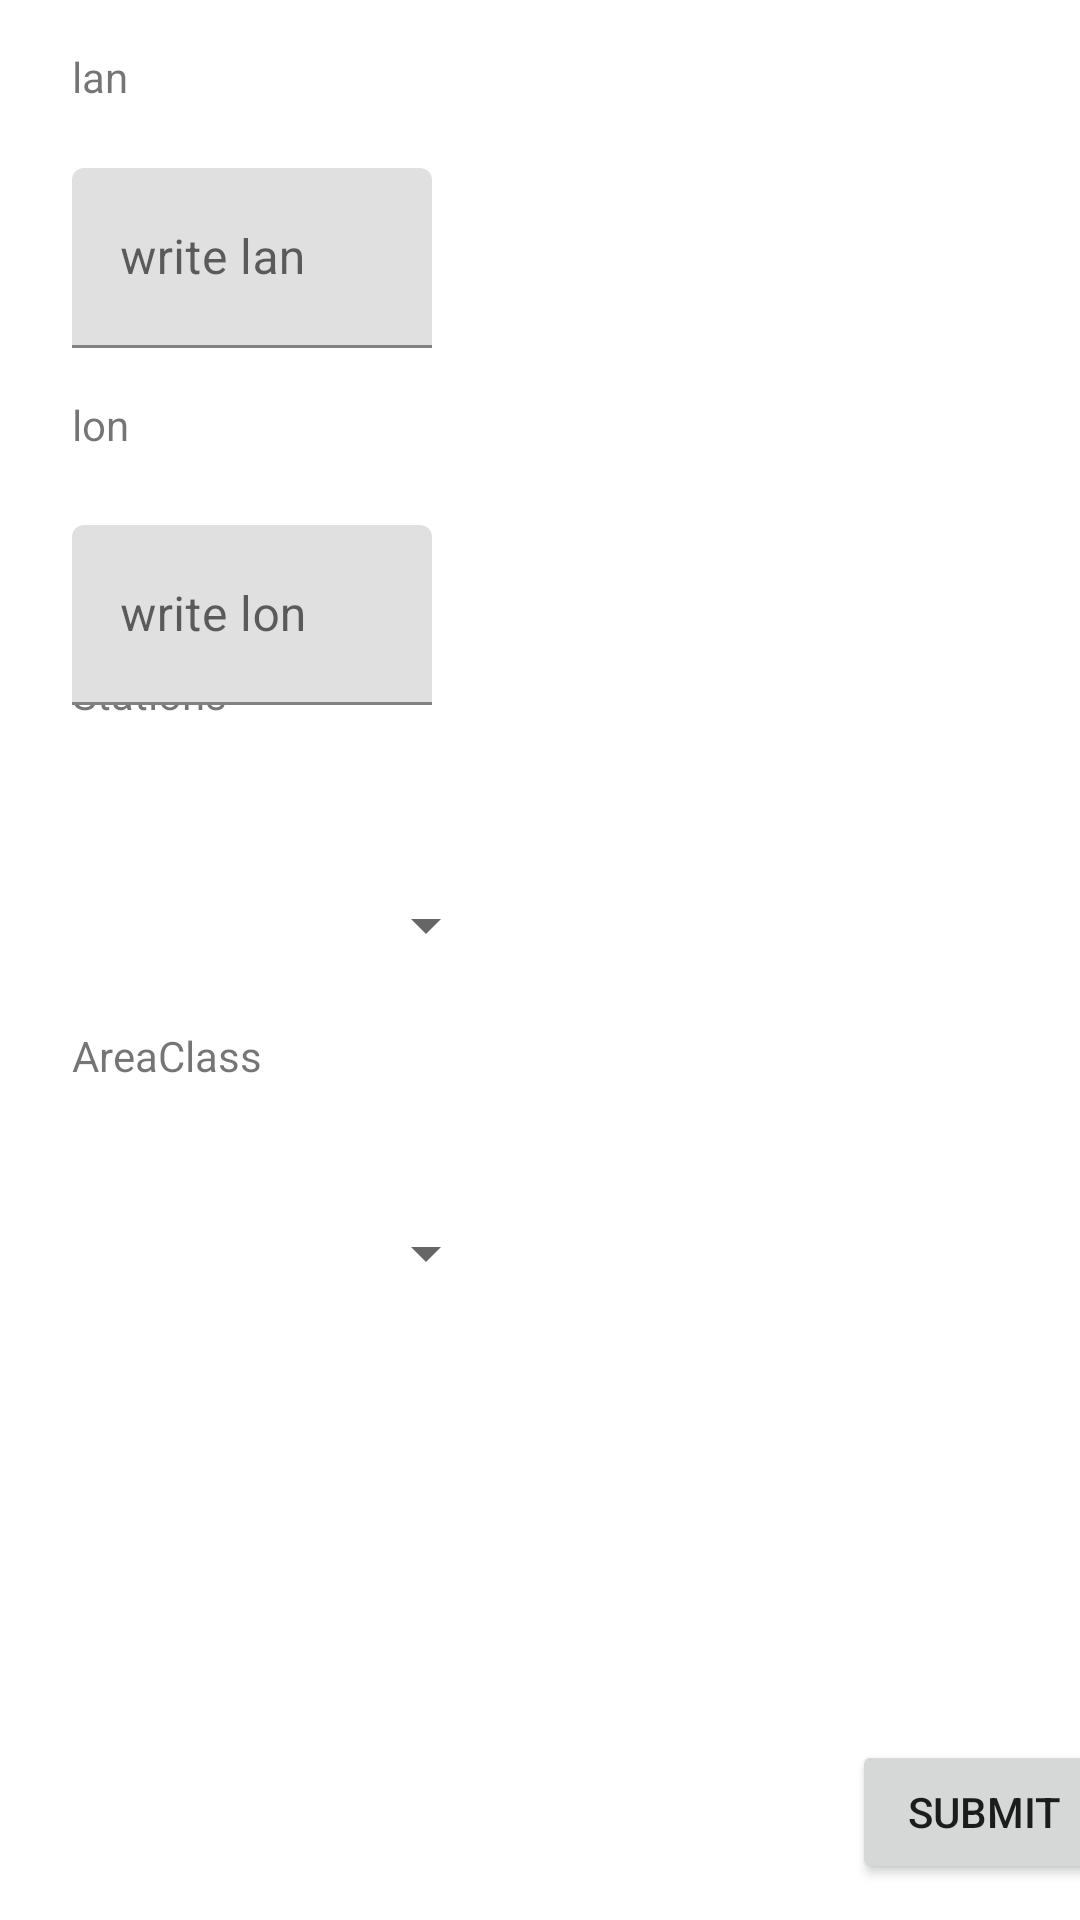

Produce the Android XML layout that renders to this screen, including the resource entries it uses.
<!-- AndroidManifest.xml: application theme Theme.FragA -->
<!-- res/layout/main_fragment_layout.xml -->
<?xml version="1.0" encoding="utf-8"?>
<androidx.constraintlayout.widget.ConstraintLayout xmlns:android="http://schemas.android.com/apk/res/android"
    xmlns:app="http://schemas.android.com/apk/res-auto"
    xmlns:tools="http://schemas.android.com/tools"
    android:layout_width="match_parent"
    android:layout_height="match_parent"
    tools:context=".MainActivity">


    <Button
        android:id="@+id/tapButton"
        android:layout_width="wrap_content"
        android:layout_height="wrap_content"
        android:layout_marginStart="284dp"
        android:text="@string/tapButton"
        app:layout_constraintBottom_toBottomOf="parent"
        app:layout_constraintStart_toStartOf="parent"
        app:layout_constraintTop_toTopOf="parent"
        app:layout_constraintVertical_bias="0.98" />

    <Spinner
        android:id="@+id/stationSpinner"
        android:layout_width="150dp"
        android:layout_height="65dp"
        android:layout_marginStart="16dp"

        android:contentDescription="@string/spinnerContentDescription"
        android:text="@string/spinnerText"
        app:layout_constraintBottom_toBottomOf="parent"
        app:layout_constraintStart_toStartOf="parent"
        app:layout_constraintTop_toTopOf="parent"
        app:layout_constraintVertical_bias="0.48" />

    <TextView
        android:id="@+id/StationTextView"
        android:layout_width="wrap_content"
        android:layout_height="19dp"
        android:layout_marginStart="24dp"
        android:layout_marginBottom="24dp"
        android:text="@string/stations"
        app:layout_constraintBottom_toTopOf="@+id/stationSpinner"
        app:layout_constraintStart_toStartOf="parent"
        app:layout_constraintTop_toTopOf="parent"
        app:layout_constraintVertical_bias="0.952" />

    <com.google.android.material.textfield.TextInputLayout
        android:id="@+id/latInputLayout"
        android:layout_width="120dp"
        android:layout_height="60dp"
        android:layout_marginStart="24dp"
        android:layout_marginTop="21dp"
        app:layout_constraintStart_toStartOf="parent"
        app:layout_constraintTop_toBottomOf="@+id/latTextView">

        <com.google.android.material.textfield.TextInputEditText
            android:id="@+id/lanInputEditText"
            android:layout_width="match_parent"
            android:layout_height="match_parent"
            android:inputType="number"
            android:hint="@string/lanInput" />
    </com.google.android.material.textfield.TextInputLayout>

    <TextView
        android:id="@+id/latTextView"
        android:layout_width="wrap_content"
        android:layout_height="wrap_content"
        android:layout_marginStart="24dp"
        android:layout_marginTop="16dp"
        android:layout_marginBottom="21dp"
        android:text="@string/lan"
        app:layout_constraintBottom_toTopOf="@+id/latInputLayout"
        app:layout_constraintStart_toStartOf="parent"
        app:layout_constraintTop_toTopOf="parent" />

    <TextView
        android:id="@+id/lonTextView"
        android:layout_width="wrap_content"
        android:layout_height="wrap_content"
        android:layout_marginStart="24dp"
        android:layout_marginTop="132dp"
        android:text="@string/lon"
        app:layout_constraintStart_toStartOf="parent"
        app:layout_constraintTop_toTopOf="parent" />

    <com.google.android.material.textfield.TextInputLayout
        android:id="@+id/lonTextInput"
        android:layout_width="120dp"
        android:layout_height="60dp"
        android:layout_marginStart="24dp"
        android:layout_marginTop="24dp"
        app:layout_constraintStart_toStartOf="parent"
        app:layout_constraintTop_toBottomOf="@+id/lonTextView">

        <com.google.android.material.textfield.TextInputEditText
            android:id="@+id/lonInputEditText"
            android:layout_width="match_parent"
            android:layout_height="match_parent"
            android:inputType="number"
            android:hint="@string/lonInput" />
    </com.google.android.material.textfield.TextInputLayout>

    <Spinner
        android:id="@+id/areaclassSpinner"
        android:layout_width="150dp"
        android:layout_height="65dp"
        android:layout_marginStart="16dp"
        android:contentDescription="@string/areaClassContentDescription"
        app:layout_constraintBottom_toTopOf="@+id/tapButton"
        app:layout_constraintStart_toStartOf="parent"
        app:layout_constraintTop_toBottomOf="@+id/stationSpinner"
        app:layout_constraintVertical_bias="0.254" />

    <TextView
        android:id="@+id/areaclassText"
        android:layout_width="wrap_content"
        android:layout_height="wrap_content"
        android:layout_marginStart="24dp"
        android:layout_marginBottom="24dp"
        android:text="@string/areaclass"
        app:layout_constraintBottom_toTopOf="@+id/areaclassSpinner"
        app:layout_constraintStart_toStartOf="parent" />


</androidx.constraintlayout.widget.ConstraintLayout>
<!-- resources referenced by this layout -->
<resources>
  <string name="areaClassContentDescription">ContentAreaClass</string>
  <string name="areaclass">AreaClass</string>
  <string name="lan">lan</string>
  <string name="lanInput">write lan</string>
  <string name="lon">lon</string>
  <string name="lonInput">write lon</string>
  <string name="spinnerContentDescription">Content</string>
  <string name="spinnerText">element</string>
  <string name="stations">Stations</string>
  <string name="tapButton">submit</string>
  <style name="Theme.FragA" parent="Theme.MaterialComponents.DayNight.DarkActionBar">
          
          <item name="colorPrimary">@color/purple_500</item>
          <item name="colorPrimaryVariant">@color/purple_700</item>
          <item name="colorOnPrimary">@color/white</item>
          
          <item name="colorSecondary">@color/teal_200</item>
          <item name="colorSecondaryVariant">@color/teal_700</item>
          <item name="colorOnSecondary">@color/black</item>
          
          <item name="android:statusBarColor">?attr/colorPrimaryVariant</item>
          
      </style>
  <!-- not gathered from this repository: default colours our renderer supplied (Android Studio template values) -->
  <color name="purple_500">#FF6200EE</color>
  <color name="purple_700">#FF3700B3</color>
  <color name="teal_200">#FF03DAC5</color>
  <color name="teal_700">#FF018786</color>
  <color name="black">#FF000000</color>
  <color name="white">#FFFFFFFF</color>
</resources>
